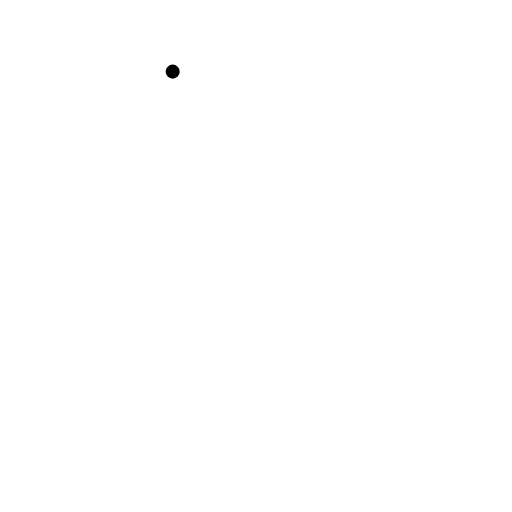
t = 0.00 s
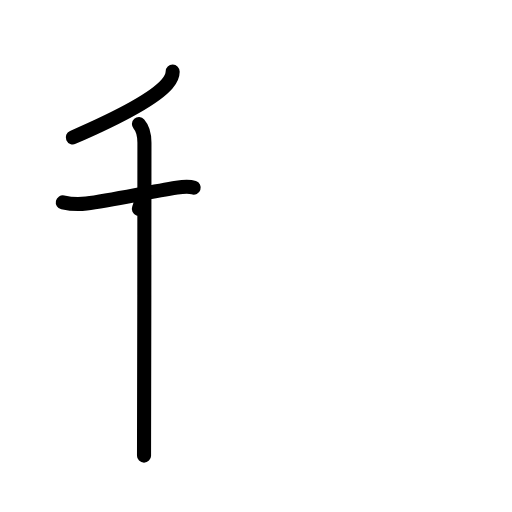
t = 3.13 s
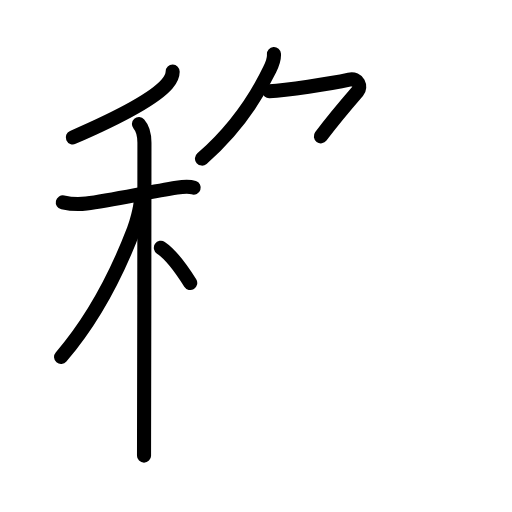
t = 6.42 s
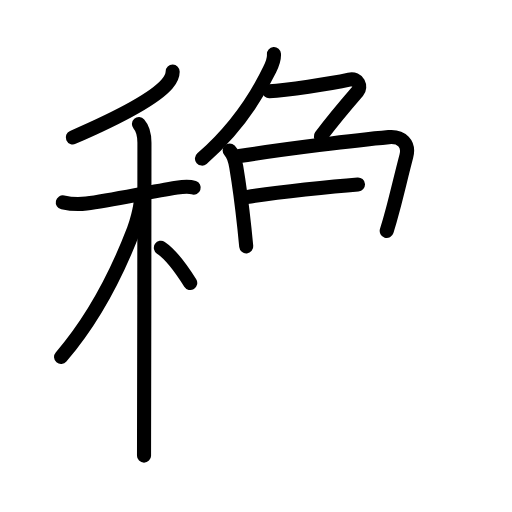
t = 9.75 s
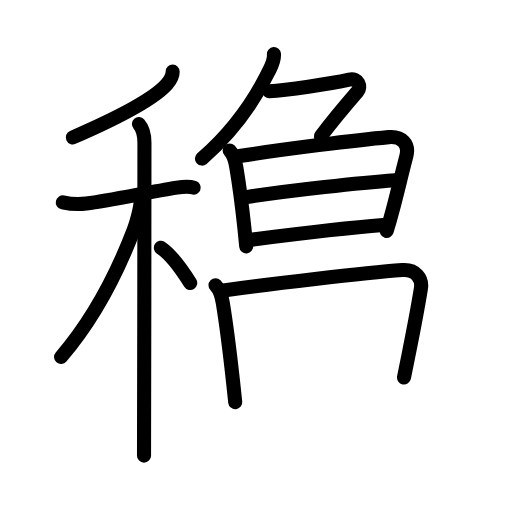
t = 12.69 s
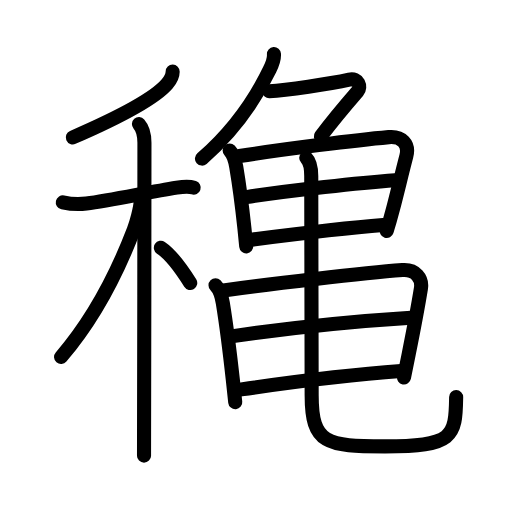
t = 16.00 s

The animated SVG that drew these frames (rendered in a browser with its animation timeline set to each time). Animation: 53 SMIL elements (animate=53); one cycle of 16.00 s.

<?xml version="1.0" encoding="UTF-8"?>
<!--
AniKanjiVG is licensed by CC-BY-SA Paul C. Sommerhoff (https://bitbucket.org/sommerhoff/anikanjivg).
AniKanjiVG uses KanjiVG which is licensed by CC-BY-SA Ulrich Apel (http://kanjivg.tagaini.net).
See also http://creativecommons.org/licenses/by-sa/3.0/
-->
<svg xmlns:kvg='http://kanjivg.tagaini.net' xmlns='http://www.w3.org/2000/svg' width='109' height='109' viewBox='0 0 109 109' style='fill:none;stroke:#000000;stroke-width:3;stroke-linecap:round;stroke-linejoin:round;' id="kvg:kanji_07a50"><g id="kvg:07a50" kvg:element="穐"><g id="kvg:07a50-g1" kvg:element="禾" kvg:position="left" kvg:radical="general"><g id="kvg:07a50-g2" kvg:element="丿" kvg:position="top"><path id="kvg:07a50-s1" kvg:type="㇒" d="M36.76,15.25c-0.01,1.03-0.52,1.84-1.18,2.61c-2.53,2.95-9.47,6.79-20.08,11.39"><animate attributeName="d" begin="0.0s" dur="0.5s" from="M36.76,15.25C36.76,15.25,36.76,15.25,36.76,15.25" to="M36.76,15.25c-0.01,1.03-0.52,1.84-1.18,2.61" />
<animate attributeName="d" begin="0.5s" dur="0.5s" from="M36.76,15.25c-0.01,1.03-0.52,1.84-1.18,2.61c0,0,0,0,0,0,0" to="M36.76,15.25c-0.01,1.03-0.52,1.84-1.18,2.61c-2.53,2.95-9.47,6.79-20.08,11.39" />
</path>
</g>
<g id="kvg:07a50-g3" kvg:element="木" kvg:position="bottom"><path id="kvg:07a50-s2" kvg:type="㇐" d="M13.37,43.08c1.88,0.42,3.52,0.44,5.02,0.25c5.01-0.65,12.74-2.32,19.25-3.39c0.86-0.14,2.68-0.31,3.59,0"><animate attributeName="d" begin="1.0s" dur="0.3333333333333333s" from="M13.37,43.08C13.37,43.08,13.37,43.08,13.37,43.08" to="M13.37,43.08c1.88,0.42,3.52,0.44,5.02,0.25" />
<animate attributeName="d" begin="1.3333333333333333s" dur="0.3333333333333333s" from="M13.37,43.08c1.88,0.42,3.52,0.44,5.02,0.25c0,0,0,0,0,0,0" to="M13.37,43.08c1.88,0.42,3.52,0.44,5.02,0.25c5.01-0.65,12.74-2.32,19.25-3.39" />
<animate attributeName="d" begin="1.6666666666666665s" dur="0.3333333333333333s" from="M13.37,43.08c1.88,0.42,3.52,0.44,5.02,0.25c5.01-0.65,12.74-2.32,19.25-3.39c0,0,0,0,0,0,0" to="M13.37,43.08c1.88,0.42,3.52,0.44,5.02,0.25c5.01-0.65,12.74-2.32,19.25-3.39c0.86-0.14,2.68-0.31,3.59,0" />
<animate attributeName="d" begin="0s" dur="1.0s" from="M-100,-100" to="M-100,-100" />
</path>
<path id="kvg:07a50-s3" kvg:type="㇑" d="M29.58,26.41c0.93,1.05,1.17,2.7,1.17,3.97c0.02,8.99-0.05,46.33-0.08,61c0,2.73-0.01,4.71-0.01,5.62"><animate attributeName="d" begin="2.0s" dur="0.3333333333333333s" from="M29.58,26.41C29.58,26.41,29.58,26.41,29.58,26.41" to="M29.58,26.41c0.93,1.05,1.17,2.7,1.17,3.97" />
<animate attributeName="d" begin="2.3333333333333335s" dur="0.3333333333333333s" from="M29.58,26.41c0.93,1.05,1.17,2.7,1.17,3.97c0,0,0,0,0,0,0" to="M29.58,26.41c0.93,1.05,1.17,2.7,1.17,3.97c0.02,8.99-0.05,46.33-0.08,61" />
<animate attributeName="d" begin="2.6666666666666665s" dur="0.3333333333333333s" from="M29.58,26.41c0.93,1.05,1.17,2.7,1.17,3.97c0.02,8.99-0.05,46.33-0.08,61c0,0,0,0,0,0,0" to="M29.58,26.41c0.93,1.05,1.17,2.7,1.17,3.97c0.02,8.99-0.05,46.33-0.08,61c0,2.73-0.01,4.71-0.01,5.62" />
<animate attributeName="d" begin="0s" dur="2.0s" from="M-100,-100" to="M-100,-100" />
</path>
<path id="kvg:07a50-s4" kvg:type="㇒" d="M29.93,42.97c0,1.28-0.94,4.62-1.45,5.95C25.02,57.94,20.19,67.62,13,76"><animate attributeName="d" begin="3.0s" dur="0.5s" from="M29.93,42.97C29.93,42.97,29.93,42.97,29.93,42.97" to="M29.93,42.97c0,1.28-0.94,4.62-1.45,5.95" />
<animate attributeName="d" begin="3.5s" dur="0.5s" from="M29.93,42.97c0,1.28-0.94,4.62-1.45,5.95c0,0,0,0,0,0,0" to="M29.93,42.97c0,1.28-0.94,4.62-1.45,5.95C25.02,57.94,20.19,67.62,13,76" />
<animate attributeName="d" begin="0s" dur="3.0s" from="M-100,-100" to="M-100,-100" />
</path>
<path id="kvg:07a50-s5" kvg:type="㇔/㇏" d="M34.25,52.75c2.62,1.75,4.84,5.25,6.25,7.5"><animate attributeName="d" begin="4.0s" dur="1.0s" from="M34.25,52.75C34.25,52.75,34.25,52.75,34.25,52.75" to="M34.25,52.75c2.62,1.75,4.84,5.25,6.25,7.5" />
<animate attributeName="d" begin="0s" dur="4.0s" from="M-100,-100" to="M-100,-100" />
</path>
</g>
</g>
<g id="kvg:07a50-g4" kvg:element="亀" kvg:position="right"><g id="kvg:07a50-g5" kvg:element="𠂊𠂊𠂊𠂊𠂊𠂊𠂊𠂊𠔉𠔉𠂊𠂊𠂊𠂊𤇾𠂊𠔉𠂊𠂊𠂊𠂤𠂊𠂊𠂊𦥯𦥑𠂊𦥑𠂊𠂊𠔉𠔉𠂊𠂊𠂊𠂊𠂊𠂊𠂊𠂊𠂊𠂊𦥑𦥑𠂊𠂊𠂊𠂊𠬝𠂊𤇾𠂊𤇾𠂊𠂊𠂊𠂊𦥑𦥑𠂊𠂊𠂢𠂢𠂊𠂊𦥑𠂊𦰩𠂊𠂊𠂊𠂊𤇾𦥑𠂊𠂊𠂊𠂊𠂊𠂊𠂊𦥑𠂊𠂊" kvg:variant="true" kvg:original="勹" kvg:position="top"><path id="kvg:07a50-s6" kvg:type="㇒" d="M58.32,11.5c0.08,1.08-0.42,2.33-0.89,3.27C54.91,19.99,50.68,27.05,43,33.76"><animate attributeName="d" begin="5.0s" dur="0.5s" from="M58.32,11.5C58.32,11.5,58.32,11.5,58.32,11.5" to="M58.32,11.5c0.08,1.08-0.42,2.33-0.89,3.27" />
<animate attributeName="d" begin="5.5s" dur="0.5s" from="M58.32,11.5c0.08,1.08-0.42,2.33-0.89,3.27c0,0,0,0,0,0,0" to="M58.32,11.5c0.08,1.08-0.42,2.33-0.89,3.27C54.91,19.99,50.68,27.05,43,33.76" />
<animate attributeName="d" begin="0s" dur="5.0s" from="M-100,-100" to="M-100,-100" />
</path>
<path id="kvg:07a50-s7" kvg:type="㇇" d="M57.32,19.42c3.7-0.22,12.81-1.55,17.03-2.46c1.94-0.42,2.6,1.56,1.78,2.51c-3.47,4-5.25,6.15-7.82,9.56"><animate attributeName="d" begin="6.0s" dur="0.3333333333333333s" from="M57.32,19.42C57.32,19.42,57.32,19.42,57.32,19.42" to="M57.32,19.42c3.7-0.22,12.81-1.55,17.03-2.46" />
<animate attributeName="d" begin="6.333333333333333s" dur="0.3333333333333333s" from="M57.32,19.42c3.7-0.22,12.81-1.55,17.03-2.46c0,0,0,0,0,0,0" to="M57.32,19.42c3.7-0.22,12.81-1.55,17.03-2.46c1.94-0.42,2.6,1.56,1.78,2.51" />
<animate attributeName="d" begin="6.666666666666667s" dur="0.3333333333333333s" from="M57.32,19.42c3.7-0.22,12.81-1.55,17.03-2.46c1.94-0.42,2.6,1.56,1.78,2.51c0,0,0,0,0,0,0" to="M57.32,19.42c3.7-0.22,12.81-1.55,17.03-2.46c1.94-0.42,2.6,1.56,1.78,2.51c-3.47,4-5.25,6.15-7.82,9.56" />
<animate attributeName="d" begin="0s" dur="6.0s" from="M-100,-100" to="M-100,-100" />
</path>
</g>
<g id="kvg:07a50-g6" kvg:position="bottom"><g id="kvg:07a50-g7" kvg:element="日"><path id="kvg:07a50-s8" kvg:type="㇑" d="M48.89,32.03c0.85,0.85,1.18,2.19,1.4,3.47c0.64,3.79,1.23,8.26,1.75,13.14c0.13,1.24,0.26,2.51,0.38,3.81"><animate attributeName="d" begin="7.0s" dur="0.3333333333333333s" from="M48.89,32.03C48.89,32.03,48.89,32.03,48.89,32.03" to="M48.89,32.03c0.85,0.85,1.18,2.19,1.4,3.47" />
<animate attributeName="d" begin="7.333333333333333s" dur="0.3333333333333333s" from="M48.89,32.03c0.85,0.85,1.18,2.19,1.4,3.47c0,0,0,0,0,0,0" to="M48.89,32.03c0.85,0.85,1.18,2.19,1.4,3.47c0.64,3.79,1.23,8.26,1.75,13.14" />
<animate attributeName="d" begin="7.666666666666667s" dur="0.3333333333333333s" from="M48.89,32.03c0.85,0.85,1.18,2.19,1.4,3.47c0.64,3.79,1.23,8.26,1.75,13.14c0,0,0,0,0,0,0" to="M48.89,32.03c0.85,0.85,1.18,2.19,1.4,3.47c0.64,3.79,1.23,8.26,1.75,13.14c0.13,1.24,0.26,2.51,0.38,3.81" />
<animate attributeName="d" begin="0s" dur="7.0s" from="M-100,-100" to="M-100,-100" />
</path>
<path id="kvg:07a50-s9" kvg:type="㇕a" d="M50.97,33.22c9.6-1.49,24.81-3.39,31.79-4.03c2.74-0.25,4.44,1.42,3.74,4.08c-1.02,3.9-1.92,7.75-2.84,11.24c-0.43,1.64-0.87,3.2-1.33,4.66"><animate attributeName="d" begin="8.0s" dur="0.25s" from="M50.97,33.22C50.97,33.22,50.97,33.22,50.97,33.22" to="M50.97,33.22c9.6-1.49,24.81-3.39,31.79-4.03" />
<animate attributeName="d" begin="8.25s" dur="0.25s" from="M50.97,33.22c9.6-1.49,24.81-3.39,31.79-4.03c0,0,0,0,0,0,0" to="M50.97,33.22c9.6-1.49,24.81-3.39,31.79-4.03c2.74-0.25,4.44,1.42,3.74,4.08" />
<animate attributeName="d" begin="8.5s" dur="0.25s" from="M50.97,33.22c9.6-1.49,24.81-3.39,31.79-4.03c2.74-0.25,4.44,1.42,3.74,4.08c0,0,0,0,0,0,0" to="M50.97,33.22c9.6-1.49,24.81-3.39,31.79-4.03c2.74-0.25,4.44,1.42,3.74,4.08c-1.02,3.9-1.92,7.75-2.84,11.24" />
<animate attributeName="d" begin="8.75s" dur="0.25s" from="M50.97,33.22c9.6-1.49,24.81-3.39,31.79-4.03c2.74-0.25,4.44,1.42,3.74,4.08c-1.02,3.9-1.92,7.75-2.84,11.24c0,0,0,0,0,0,0" to="M50.97,33.22c9.6-1.49,24.81-3.39,31.79-4.03c2.74-0.25,4.44,1.42,3.74,4.08c-1.02,3.9-1.92,7.75-2.84,11.24c-0.43,1.64-0.87,3.2-1.33,4.66" />
<animate attributeName="d" begin="0s" dur="8.0s" from="M-100,-100" to="M-100,-100" />
</path>
<path id="kvg:07a50-s10" kvg:type="㇐a" d="M52.47,41.97c9.28-1.47,24.53-3.09,31.65-3.61"><animate attributeName="d" begin="9.0s" dur="1.0s" from="M52.47,41.97C52.47,41.97,52.47,41.97,52.47,41.97" to="M52.47,41.97c9.28-1.47,24.53-3.09,31.65-3.61" />
<animate attributeName="d" begin="0s" dur="9.0s" from="M-100,-100" to="M-100,-100" />
</path>
<path id="kvg:07a50-s11" kvg:type="㇐a" d="M53.58,51.03c7.04-0.9,19.97-2.48,27.99-3.11"><animate attributeName="d" begin="10.0s" dur="1.0s" from="M53.58,51.03C53.58,51.03,53.58,51.03,53.58,51.03" to="M53.58,51.03c7.04-0.9,19.97-2.48,27.99-3.11" />
<animate attributeName="d" begin="0s" dur="10.0s" from="M-100,-100" to="M-100,-100" />
</path>
</g>
<g id="kvg:07a50-g8" kvg:element="日"><path id="kvg:07a50-s12" kvg:type="㇑" d="M45.88,60.73c1.06,1.06,1.33,2.37,1.56,3.78c0.9,5.55,1.54,10.94,2.16,16.63c0.16,1.47,0.32,2.95,0.48,4.47"><animate attributeName="d" begin="11.0s" dur="0.3333333333333333s" from="M45.88,60.73C45.88,60.73,45.88,60.73,45.88,60.73" to="M45.88,60.73c1.06,1.06,1.33,2.37,1.56,3.78" />
<animate attributeName="d" begin="11.333333333333334s" dur="0.3333333333333333s" from="M45.88,60.73c1.06,1.06,1.33,2.37,1.56,3.78c0,0,0,0,0,0,0" to="M45.88,60.73c1.06,1.06,1.33,2.37,1.56,3.78c0.9,5.55,1.54,10.94,2.16,16.63" />
<animate attributeName="d" begin="11.666666666666666s" dur="0.3333333333333333s" from="M45.88,60.73c1.06,1.06,1.33,2.37,1.56,3.78c0.9,5.55,1.54,10.94,2.16,16.63c0,0,0,0,0,0,0" to="M45.88,60.73c1.06,1.06,1.33,2.37,1.56,3.78c0.9,5.55,1.54,10.94,2.16,16.63c0.16,1.47,0.32,2.95,0.48,4.47" />
<animate attributeName="d" begin="0s" dur="11.0s" from="M-100,-100" to="M-100,-100" />
</path>
<path id="kvg:07a50-s13" kvg:type="㇕a" d="M47.56,61.83c9.69-1.33,29.69-3.71,38.12-4.33c2.82-0.21,4.28,1.79,3.93,3.92c-0.84,5.18-1.62,9.09-2.6,13.95c-0.31,1.54-0.64,3.19-1,4.99"><animate attributeName="d" begin="12.0s" dur="0.25s" from="M47.56,61.83C47.56,61.83,47.56,61.83,47.56,61.83" to="M47.56,61.83c9.69-1.33,29.69-3.71,38.12-4.33" />
<animate attributeName="d" begin="12.25s" dur="0.25s" from="M47.56,61.83c9.69-1.33,29.69-3.71,38.12-4.33c0,0,0,0,0,0,0" to="M47.56,61.83c9.69-1.33,29.69-3.71,38.12-4.33c2.82-0.21,4.28,1.79,3.93,3.92" />
<animate attributeName="d" begin="12.5s" dur="0.25s" from="M47.56,61.83c9.69-1.33,29.69-3.71,38.12-4.33c2.82-0.21,4.28,1.79,3.93,3.92c0,0,0,0,0,0,0" to="M47.56,61.83c9.69-1.33,29.69-3.71,38.12-4.33c2.82-0.21,4.28,1.79,3.93,3.92c-0.84,5.18-1.62,9.09-2.6,13.95" />
<animate attributeName="d" begin="12.75s" dur="0.25s" from="M47.56,61.83c9.69-1.33,29.69-3.71,38.12-4.33c2.82-0.21,4.28,1.79,3.93,3.92c-0.84,5.18-1.62,9.09-2.6,13.95c0,0,0,0,0,0,0" to="M47.56,61.83c9.69-1.33,29.69-3.71,38.12-4.33c2.82-0.21,4.28,1.79,3.93,3.92c-0.84,5.18-1.62,9.09-2.6,13.95c-0.31,1.54-0.64,3.19-1,4.99" />
<animate attributeName="d" begin="0s" dur="12.0s" from="M-100,-100" to="M-100,-100" />
</path>
<path id="kvg:07a50-s14" kvg:type="㇐a" d="M49.62,71.56c9.01-1.31,24.26-3.06,37.89-3.91"><animate attributeName="d" begin="13.0s" dur="1.0s" from="M49.62,71.56C49.62,71.56,49.62,71.56,49.62,71.56" to="M49.62,71.56c9.01-1.31,24.26-3.06,37.89-3.91" />
<animate attributeName="d" begin="0s" dur="13.0s" from="M-100,-100" to="M-100,-100" />
</path>
<path id="kvg:07a50-s15" kvg:type="㇐a" d="M51.4,82.9c7.85-1.15,23.35-3.15,33.98-3.91"><animate attributeName="d" begin="14.0s" dur="1.0s" from="M51.4,82.9C51.4,82.9,51.4,82.9,51.4,82.9" to="M51.4,82.9c7.85-1.15,23.35-3.15,33.98-3.91" />
<animate attributeName="d" begin="0s" dur="14.0s" from="M-100,-100" to="M-100,-100" />
</path>
</g>
<path id="kvg:07a50-s16" kvg:type="㇟" d="M65.19,33.61c0.98,0.98,1.07,2.39,1.07,3.87c0,8.09,0.09,41.15,0.09,46.65c0,10.38,3.14,10.9,15.63,10.9C96.5,95.03,97,93,97.11,84.54"><animate attributeName="d" begin="15.0s" dur="0.25s" from="M65.19,33.61C65.19,33.61,65.19,33.61,65.19,33.61" to="M65.19,33.61c0.98,0.98,1.07,2.39,1.07,3.87" />
<animate attributeName="d" begin="15.25s" dur="0.25s" from="M65.19,33.61c0.98,0.98,1.07,2.39,1.07,3.87c0,0,0,0,0,0,0" to="M65.19,33.61c0.98,0.98,1.07,2.39,1.07,3.87c0,8.09,0.09,41.15,0.09,46.65" />
<animate attributeName="d" begin="15.5s" dur="0.25s" from="M65.19,33.61c0.98,0.98,1.07,2.39,1.07,3.87c0,8.09,0.09,41.15,0.09,46.65c0,0,0,0,0,0,0" to="M65.19,33.61c0.98,0.98,1.07,2.39,1.07,3.87c0,8.09,0.09,41.15,0.09,46.65c0,10.38,3.14,10.9,15.63,10.9" />
<animate attributeName="d" begin="15.75s" dur="0.25s" from="M65.19,33.61c0.98,0.98,1.07,2.39,1.07,3.87c0,8.09,0.09,41.15,0.09,46.65c0,10.38,3.14,10.9,15.63,10.9c0,0,0,0,0,0,0" to="M65.19,33.61c0.98,0.98,1.07,2.39,1.07,3.87c0,8.09,0.09,41.15,0.09,46.65c0,10.38,3.14,10.9,15.63,10.9C96.5,95.03,97,93,97.11,84.54" />
<animate attributeName="d" begin="0s" dur="15.0s" from="M-100,-100" to="M-100,-100" />
</path>
</g>
</g>
</g>
</svg>
